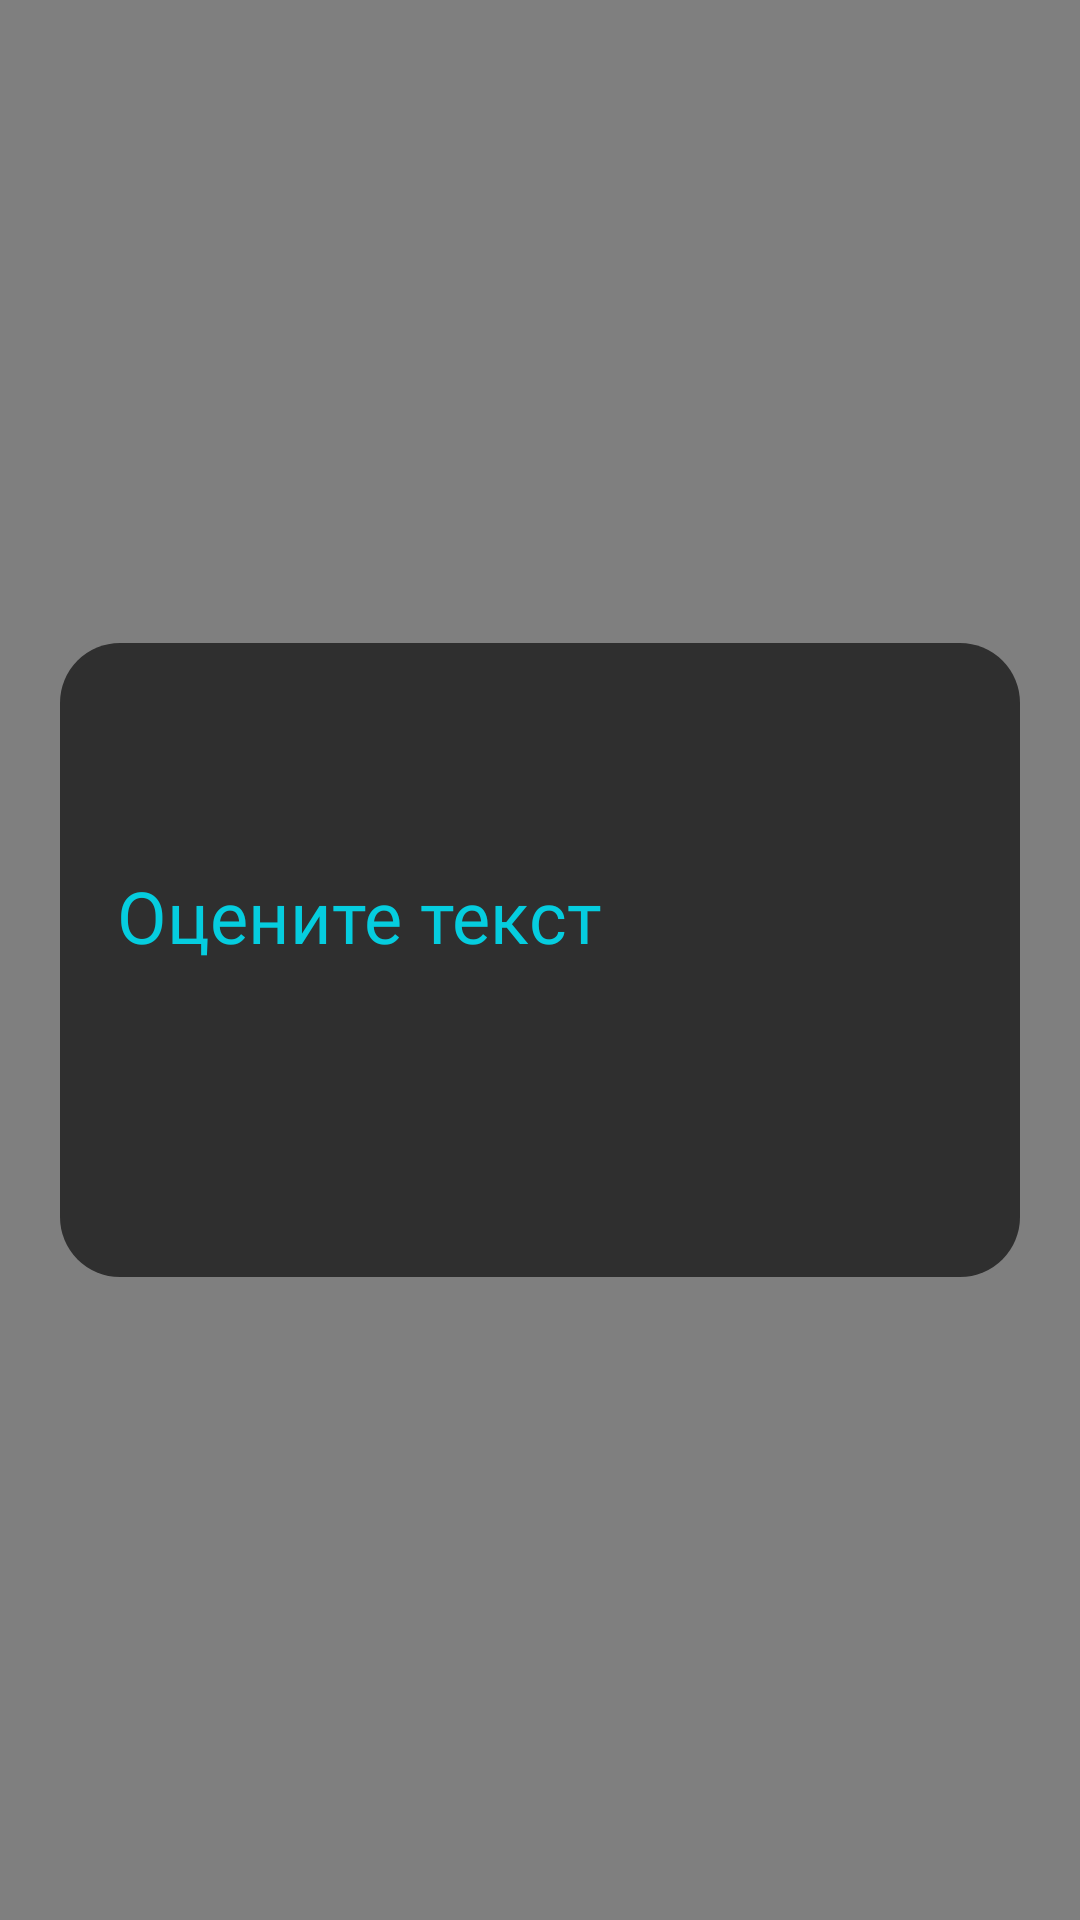

Write the Android layout XML for this screen, with the resource values it uses.
<!-- AndroidManifest.xml: application theme Theme.Dzen_VK_Cup_2022 -->
<!-- res/layout/evaluation_article_item.xml -->
<?xml version="1.0" encoding="utf-8"?>

<FrameLayout xmlns:android="http://schemas.android.com/apk/res/android"
    xmlns:app="http://schemas.android.com/apk/res-auto"
    xmlns:tools="http://schemas.android.com/tools"
    android:layout_width="match_parent"
    android:layout_height="match_parent"
    android:background="@color/background_multi_stage">

    <LinearLayout
        android:layout_width="match_parent"
        android:layout_height="wrap_content"
        android:layout_gravity="center"
        android:layout_marginHorizontal="20dp"
        android:background="@drawable/die_matching_element"
        android:orientation="vertical"
        app:layout_constraintBottom_toBottomOf="parent"
        app:layout_constraintEnd_toEndOf="parent"
        app:layout_constraintStart_toStartOf="parent"
        app:layout_constraintTop_toTopOf="parent">

        <TextView
            android:id="@+id/task_number"
            android:layout_width="wrap_content"
            android:layout_height="wrap_content"
            android:layout_marginStart="19dp"
            android:layout_marginTop="23dp"
            android:fontFamily="@font/montserrat_extrabold"
            android:textColor="@color/turquoise"
            android:textSize="17sp"
            tools:text="Задача 1/2" />

        <TextView
            android:layout_width="wrap_content"
            android:layout_height="wrap_content"
            android:layout_marginStart="19dp"
            android:layout_marginTop="29dp"
            android:fontFamily="@font/montserrat_semibold"
            android:paddingEnd="18dp"
            android:text="@string/rate_text"
            android:textColor="@color/light_turquoise"
            android:textSize="24sp" />

        <TextView
            android:id="@+id/text"
            android:layout_width="wrap_content"
            android:layout_height="wrap_content"
            android:layout_marginStart="19dp"
            android:layout_marginTop="20dp"
            android:layout_marginEnd="19dp"
            android:fontFamily="@font/montserrat_semibold"
            android:textColor="@color/super_light_turquoise"
            android:textSize="18sp"
            tools:text="Текст" />

        <LinearLayout
            android:id="@+id/linear_stars"
            android:layout_width="wrap_content"
            android:layout_height="wrap_content"
            android:layout_gravity="center"
            android:layout_marginStart="19dp"
            android:layout_marginTop="30dp"
            android:layout_marginEnd="19dp"
            android:orientation="horizontal" />

        <View
            android:layout_width="wrap_content"
            android:layout_height="30dp" />
    </LinearLayout>

</FrameLayout>
<!-- resources referenced by this layout -->
<resources>
  <color name="background_multi_stage">#80000000</color>
  <color name="light_turquoise">#05CDDF</color>
  <color name="super_light_turquoise">#81F4FF</color>
  <color name="turquoise">#028692</color>
  <!-- drawable die_matching_element (drawable) -->
  <?xml version="1.0" encoding="utf-8"?>
  
  <shape xmlns:android="http://schemas.android.com/apk/res/android">
  
      <solid android:color="@color/background_die_multi_stage" />
      <corners android:radius="20dp" />
  
  </shape>
  <string name="rate_text">Оцените текст</string>
  <style name="Theme.Dzen_VK_Cup_2022" parent="Theme.MaterialComponents.Light.NoActionBar">
          
          <item name="colorPrimary">@color/purple_500</item>
          <item name="colorPrimaryVariant">@color/purple_700</item>
          <item name="colorOnPrimary">@color/white</item>
          
          <item name="colorSecondary">@color/teal_200</item>
          <item name="colorSecondaryVariant">@color/teal_700</item>
          <item name="colorOnSecondary">@color/black</item>
          
          <item name="android:statusBarColor" tools:targetApi="l">@color/background</item>
          
  
          <item name="soapBubblesFieldStyle">@style/GlobalSoapBubblesFieldStyle</item>
  
      </style>
  <color name="background_die_multi_stage">#2F2F2F</color>
  <color name="purple_500">#FF6200EE</color>
  <color name="purple_700">#FF3700B3</color>
  <color name="white">#FFFFFFFF</color>
  <color name="teal_200">#FF03DAC5</color>
  <color name="teal_700">#FF018786</color>
  <color name="black">#FF000000</color>
  <color name="background">#000000</color>
  <style name="GlobalSoapBubblesFieldStyle" parent="DefaultSoapBubblesFieldStyle">
          <item name="colorButton">@color/light_grey</item>
      </style>
  <style name="DefaultSoapBubblesFieldStyle">
          <item name="colorButton">@color/light_grey</item>
          <item name="colorButtonSelected">@color/carrot</item>
      </style>
  <color name="light_grey">#6E6D6D</color>
  <color name="carrot">#FF5317</color>
</resources>
